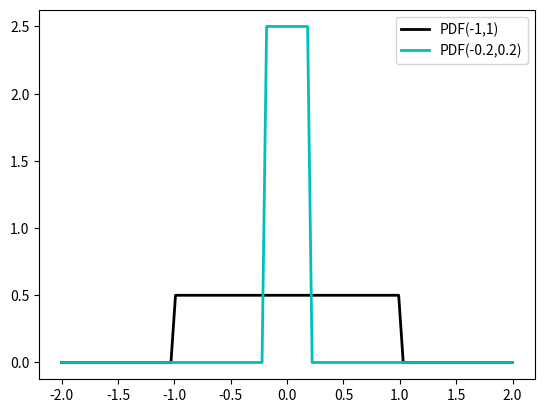

This chart was generated by the following Python code:
from scipy.stats import uniform
import matplotlib.pyplot as plt
import matplotlib.colors as mcolors
import numpy as np
fig, ax = plt.subplots(1, 1)

x = np.linspace(-2, 2, 100)
rv = uniform(-1, 2)
rv2 = uniform(-0.2, 0.4)
ex_vec1 = [0, 0.5, 2]


ax.plot(x, rv.pdf(x), 'k-', lw=2, label='PDF(-1,1)')
ax.plot(x, rv2.pdf(x), 'c', lw=2, label='PDF(-0.2,0.2)')

vals = uniform.ppf(ex_vec1)
np.allclose(ex_vec1, uniform.pdf(vals))

print(vals)

ax.legend(loc='best', frameon=True)
plt.show()
